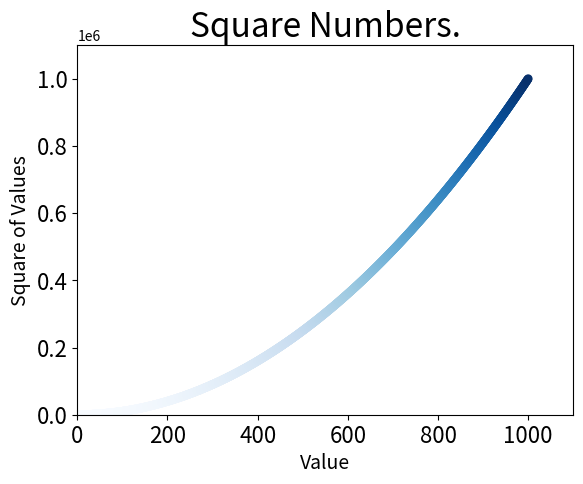

Python code for this plot:
# 使用颜色映射
import matplotlib.pyplot as plt
x_values = list(range(1, 1001))
y_values = [x**2 for x in x_values]

# 设置图表标题并给坐标轴加上标签
plt.title("Square Numbers.", fontsize=24)
plt.xlabel("Value", fontsize=14)
plt.ylabel("Square of Values", fontsize=14)
plt.tick_params(axis="both", labelsize=16)

# 我们将参数c设置成一个y值列表，并使用参数cmap告诉pyplot使用哪个颜色映射
# 这些代码将y值较小的元素显示为浅蓝色，将y值较大的元素显示为深蓝色
plt.scatter(x_values, y_values, c=y_values, cmap=plt.cm.Blues, edgecolor='none', s=40)
# 设置每个坐标轴的取值范围，四个参数分别对应X轴的最小值和最大值，Y轴的最小值和最大值
plt.axis([0, 1100, 0, 1100000])
plt.show()